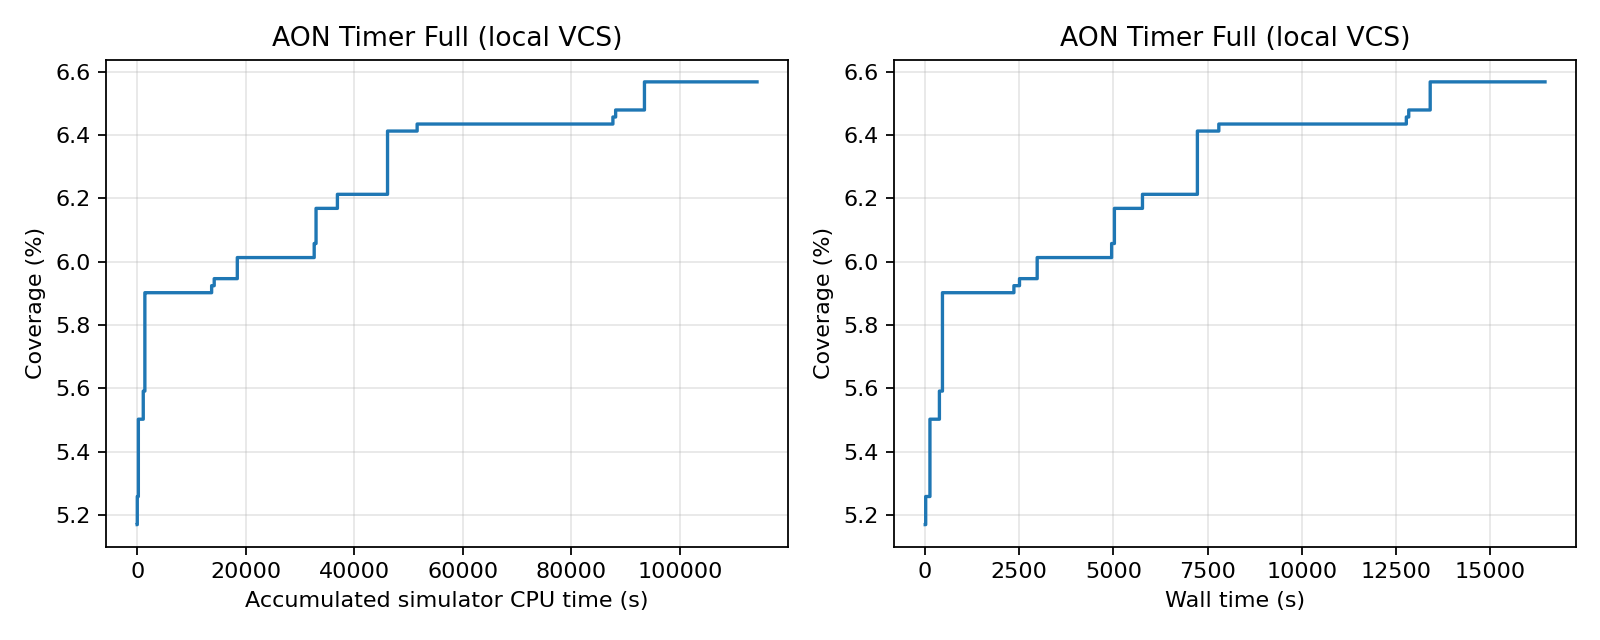

The file beside this chart, header and first rows:
feedback_order, run_id, accepted, accumulated_simulator_cpu_seconds, wall_seconds, covered_bins, coverage_percent, new_bins
1, 0, True, 2.02, 9.74, 233, 5.17, 0
2, 3, True, 3.32, 10.34, 233, 5.17, 0
3, 6, True, 5.74, 15.72, 233, 5.17, 0
4, 5, True, 9.58, 21.99, 237, 5.258, 4
5, 11, True, 12.07, 25.44, 237, 5.258, 0
6, 13, True, 14.58, 36.99, 237, 5.258, 0
7, 9, True, 36.91, 42.73, 237, 5.258, 0
8, 7, True, 63.89, 46.74, 237, 5.258, 0
9, 17, True, 68.86, 66.26, 237, 5.258, 0
10, 8, True, 121, 87.58, 237, 5.258, 0
11, 16, True, 153.9, 116.7, 237, 5.258, 0
12, 15, True, 203.2, 118.4, 237, 5.258, 0
13, 21, True, 207.9, 134.7, 248, 5.503, 11
14, 4, True, 333.3, 194.4, 248, 5.503, 0
15, 23, True, 334.4, 205.8, 248, 5.503, 0
16, 24, True, 335.6, 218.1, 248, 5.503, 0
17, 25, True, 336.8, 230.8, 248, 5.503, 0
18, 2, False, 532.5, 278.3, 248, 5.503, 0
19, 18, True, 677.3, 282, 248, 5.503, 0
20, 20, True, 790.9, 283.8, 248, 5.503, 0
21, 27, True, 793.5, 292, 248, 5.503, 0
22, 26, True, 832.4, 292.9, 248, 5.503, 0
23, 29, True, 833.7, 294.7, 248, 5.503, 0
24, 32, True, 834.8, 306.2, 248, 5.503, 0
25, 28, True, 846.5, 307.8, 248, 5.503, 0
26, 33, True, 847.5, 320.5, 248, 5.503, 0
27, 34, True, 853.7, 327.3, 248, 5.503, 0
28, 35, True, 854.9, 331.7, 248, 5.503, 0
29, 10, True, 1111, 386, 252, 5.591, 4
30, 19, True, 1408, 466.6, 266, 5.902, 14
31, 39, True, 1409, 482.5, 266, 5.902, 0
32, 40, True, 1411, 495.6, 266, 5.902, 0
33, 41, True, 1413, 508.1, 266, 5.902, 0
34, 31, True, 1578, 516.3, 266, 5.902, 0
35, 43, False, 1580, 524.3, 266, 5.902, 0
36, 36, True, 1756, 569, 266, 5.902, 0
37, 44, True, 1780, 585.9, 266, 5.902, 0
38, 45, True, 1783, 590.6, 266, 5.902, 0
39, 46, True, 1786, 602.1, 266, 5.902, 0
40, 48, True, 1862, 724.5, 266, 5.902, 0
41, 49, True, 1864, 742.9, 266, 5.902, 0
42, 12, True, 2462, 836.5, 266, 5.902, 0
43, 51, True, 2463, 851.1, 266, 5.902, 0
44, 37, True, 2923, 930.5, 266, 5.902, 0
45, 53, True, 2925, 945.9, 266, 5.902, 0
46, 1, True, 3637, 962.7, 266, 5.902, 0
47, 55, True, 3638, 978.8, 266, 5.902, 0
48, 56, True, 3640, 994.6, 266, 5.902, 0
49, 57, True, 3641, 1017, 266, 5.902, 0
50, 52, True, 3777, 1061, 266, 5.902, 0
51, 50, True, 4023, 1093, 266, 5.902, 0
52, 59, True, 4041, 1097, 266, 5.902, 0
53, 42, True, 4545, 1203, 266, 5.902, 0
54, 58, True, 4665, 1209, 266, 5.902, 0
55, 63, True, 4667, 1223, 266, 5.902, 0
56, 62, True, 4716, 1309, 266, 5.902, 0
57, 54, True, 5080, 1413, 266, 5.902, 0
58, 66, True, 5083, 1424, 266, 5.902, 0
59, 67, True, 5085, 1437, 266, 5.902, 0
60, 60, True, 5320, 1439, 266, 5.902, 0
... 940 more rows
